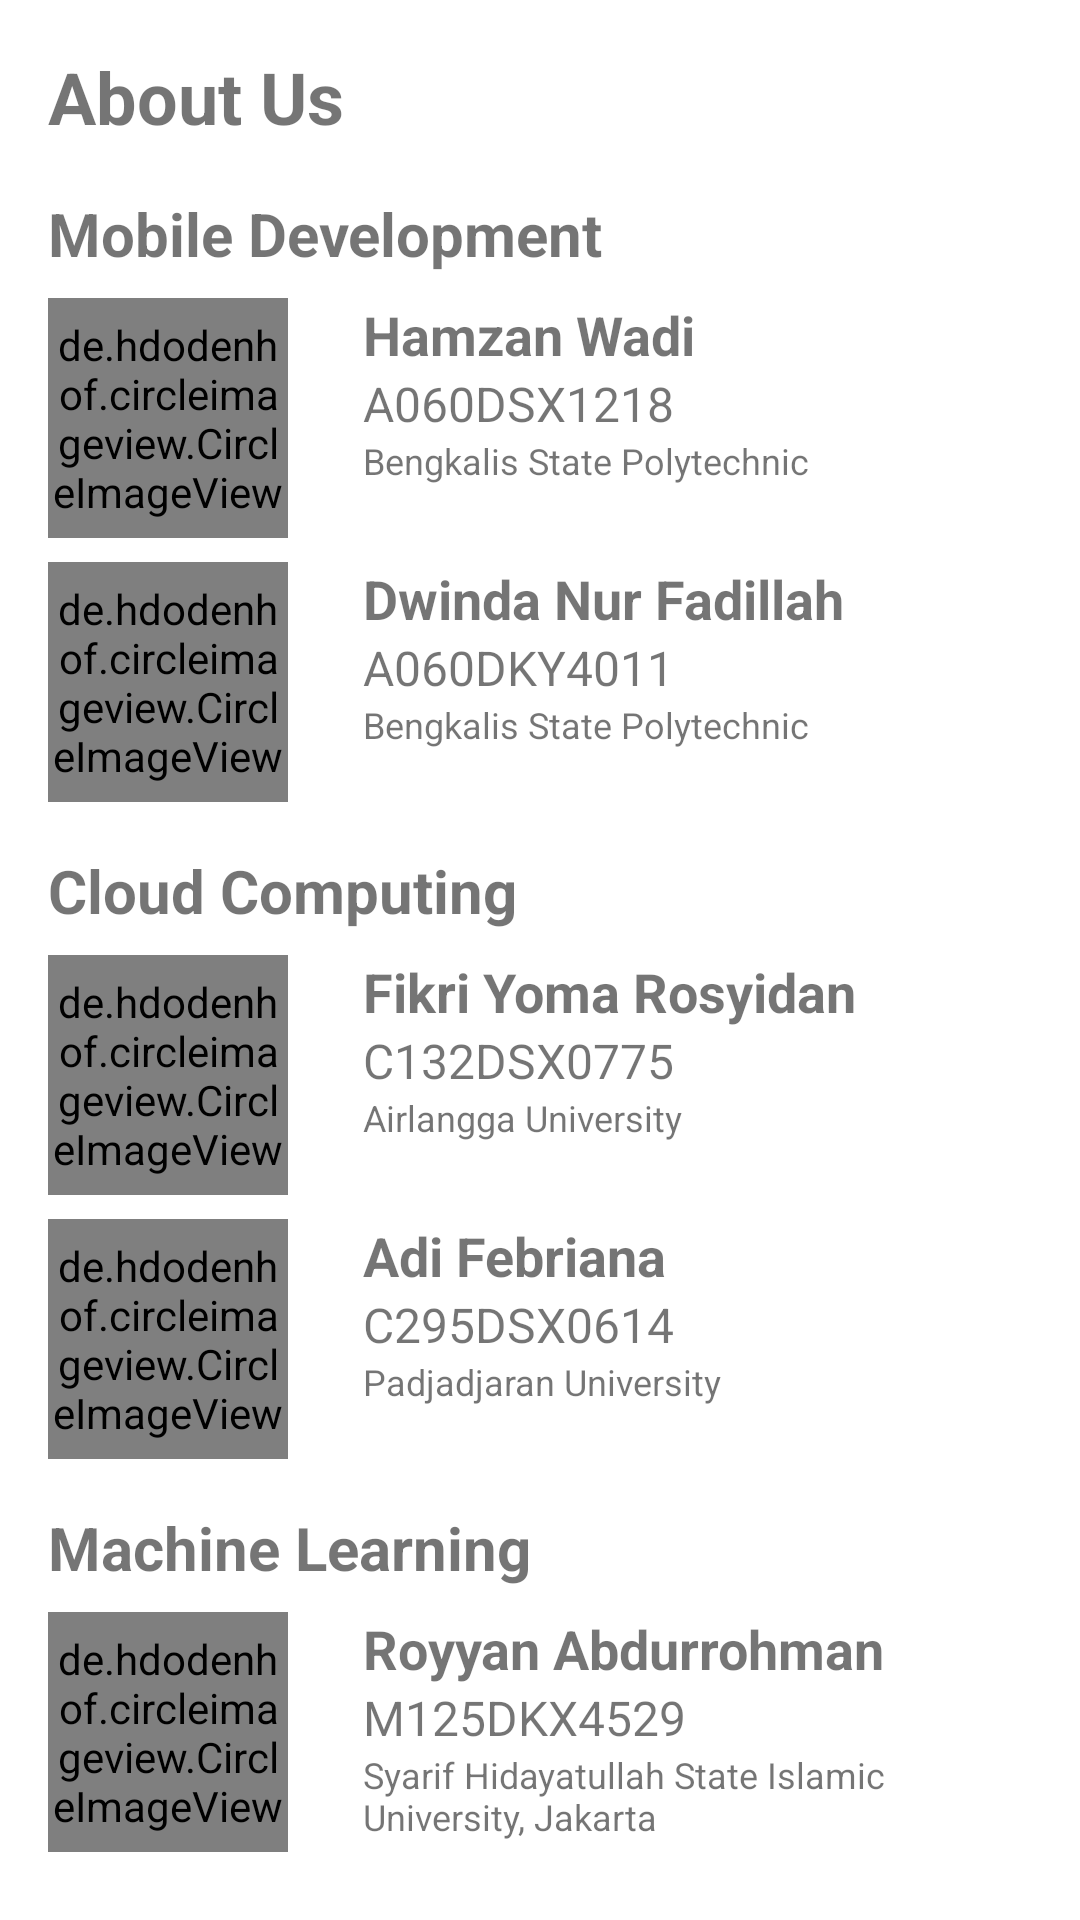

This screen was rendered from an Android layout file. Write that file and the resources it references.
<!-- AndroidManifest.xml: application theme Theme.Melathy -->
<!-- res/layout/activity_team.xml -->
<?xml version="1.0" encoding="utf-8"?>
<LinearLayout xmlns:android="http://schemas.android.com/apk/res/android"
    android:layout_width="match_parent"
    android:layout_height="match_parent"
    android:orientation="vertical"
    android:padding="16dp">

    <TextView
        android:id="@+id/titleTextView"
        android:layout_width="match_parent"
        android:layout_height="wrap_content"
        android:text="About Us"
        android:textSize="24sp"
        android:textStyle="bold" />

    <TextView
        android:id="@+id/devTeamTextView"
        android:layout_width="match_parent"
        android:layout_height="wrap_content"
        android:layout_marginTop="16dp"
        android:text="Mobile Development"
        android:textSize="20sp"
        android:textStyle="bold" />

    <LinearLayout
        android:layout_width="match_parent"
        android:layout_height="wrap_content"
        android:orientation="horizontal"
        android:layout_marginTop="8dp">

        <de.hdodenhof.circleimageview.CircleImageView
            android:layout_width="80dp"
            android:layout_height="80dp"
            android:src="@drawable/hamzan"
            android:scaleType="centerCrop" />

        <LinearLayout
            android:layout_width="wrap_content"
            android:layout_height="wrap_content"
            android:orientation="vertical"
            android:layout_marginStart="25dp">

            <TextView
                android:layout_width="wrap_content"
                android:layout_height="wrap_content"
                android:text="Hamzan Wadi"
                android:textSize="18sp"
                android:textStyle="bold" />

            <TextView
                android:layout_width="wrap_content"
                android:layout_height="wrap_content"
                android:text="A060DSX1218"
                android:textSize="16sp" />

            <TextView
                android:layout_width="wrap_content"
                android:layout_height="wrap_content"
                android:text="Bengkalis State Polytechnic"
                android:textSize="12sp" />

        </LinearLayout>

    </LinearLayout>

    <LinearLayout
        android:layout_width="match_parent"
        android:layout_height="wrap_content"
        android:orientation="horizontal"
        android:layout_marginTop="8dp">

        <de.hdodenhof.circleimageview.CircleImageView
            android:layout_width="80dp"
            android:layout_height="80dp"
            android:src="@drawable/dwinda"
            android:scaleType="centerCrop" />

        <LinearLayout
            android:layout_width="wrap_content"
            android:layout_height="wrap_content"
            android:orientation="vertical"
            android:layout_marginStart="25dp">

            <TextView
                android:layout_width="wrap_content"
                android:layout_height="wrap_content"
                android:text="Dwinda Nur Fadillah"
                android:textSize="18sp"
                android:textStyle="bold" />

            <TextView
                android:layout_width="wrap_content"
                android:layout_height="wrap_content"
                android:text="A060DKY4011"
                android:textSize="16sp" />

            <TextView
                android:layout_width="wrap_content"
                android:layout_height="wrap_content"
                android:text="Bengkalis State Polytechnic"
                android:textSize="12sp" />

        </LinearLayout>

    </LinearLayout>

    <TextView
        android:layout_width="match_parent"
        android:layout_height="wrap_content"
        android:layout_marginTop="16dp"
        android:text="Cloud Computing"
        android:textSize="20sp"
        android:textStyle="bold" />

    <LinearLayout
        android:layout_width="match_parent"
        android:layout_height="wrap_content"
        android:orientation="horizontal"
        android:layout_marginTop="8dp">

        <de.hdodenhof.circleimageview.CircleImageView
            android:layout_width="80dp"
            android:layout_height="80dp"
            android:src="@drawable/fikri"
            android:scaleType="centerCrop" />

        <LinearLayout
            android:layout_width="wrap_content"
            android:layout_height="wrap_content"
            android:orientation="vertical"
            android:layout_marginStart="25dp">

            <TextView
                android:layout_width="wrap_content"
                android:layout_height="wrap_content"
                android:text="Fikri Yoma Rosyidan"
                android:textSize="18sp"
                android:textStyle="bold" />

            <TextView
                android:layout_width="wrap_content"
                android:layout_height="wrap_content"
                android:text="C132DSX0775"
                android:textSize="16sp" />
            <TextView
                android:layout_width="wrap_content"
                android:layout_height="wrap_content"
                android:text="Airlangga University"
                android:textSize="12sp" />

        </LinearLayout>

    </LinearLayout>

    <LinearLayout
        android:layout_width="match_parent"
        android:layout_height="wrap_content"
        android:orientation="horizontal"
        android:layout_marginTop="8dp">

        <de.hdodenhof.circleimageview.CircleImageView
            android:layout_width="80dp"
            android:layout_height="80dp"
            android:src="@drawable/adi"
            android:scaleType="centerCrop" />

        <LinearLayout
            android:layout_width="wrap_content"
            android:layout_height="wrap_content"
            android:orientation="vertical"
            android:layout_marginStart="25dp">

            <TextView
                android:layout_width="wrap_content"
                android:layout_height="wrap_content"
                android:text="Adi Febriana"
                android:textSize="18sp"
                android:textStyle="bold" />

            <TextView
                android:layout_width="wrap_content"
                android:layout_height="wrap_content"
                android:text="C295DSX0614"
                android:textSize="16sp" />

            <TextView
                android:layout_width="wrap_content"
                android:layout_height="wrap_content"
                android:text="Padjadjaran University"
                android:textSize="12sp" />

        </LinearLayout>

    </LinearLayout>

    <TextView
        android:layout_width="match_parent"
        android:layout_height="wrap_content"
        android:layout_marginTop="16dp"
        android:text="Machine Learning"
        android:textSize="20sp"
        android:textStyle="bold" />

    <LinearLayout
        android:layout_width="match_parent"
        android:layout_height="wrap_content"
        android:orientation="horizontal"
        android:layout_marginTop="8dp">

        <de.hdodenhof.circleimageview.CircleImageView
            android:layout_width="80dp"
            android:layout_height="80dp"
            android:src="@drawable/royyan"
            android:scaleType="centerCrop" />

        <LinearLayout
            android:layout_width="wrap_content"
            android:layout_height="wrap_content"
            android:orientation="vertical"
            android:layout_marginStart="25dp">

            <TextView
                android:layout_width="wrap_content"
                android:layout_height="wrap_content"
                android:text="Royyan Abdurrohman"
                android:textSize="18sp"
                android:textStyle="bold" />

            <TextView
                android:layout_width="wrap_content"
                android:layout_height="wrap_content"
                android:text="M125DKX4529"
                android:textSize="16sp" />

            <TextView
                android:layout_width="wrap_content"
                android:layout_height="wrap_content"
                android:text="Syarif Hidayatullah State Islamic University, Jakarta"
                android:textSize="12sp" />

        </LinearLayout>

    </LinearLayout>

    <LinearLayout
        android:layout_width="match_parent"
        android:layout_height="wrap_content"
        android:orientation="horizontal"
        android:layout_marginTop="8dp">

        <de.hdodenhof.circleimageview.CircleImageView
            android:layout_width="80dp"
            android:layout_height="80dp"
            android:src="@drawable/usman"
            android:scaleType="centerCrop" />

        <LinearLayout
            android:layout_width="wrap_content"
            android:layout_height="wrap_content"
            android:orientation="vertical"
            android:layout_marginStart="25dp">

            <TextView
                android:layout_width="wrap_content"
                android:layout_height="wrap_content"
                android:text="Usman Rivai Sukmana"
                android:textSize="18sp"
                android:textStyle="bold" />

            <TextView
                android:layout_width="wrap_content"
                android:layout_height="wrap_content"
                android:text="M295DSX2311"
                android:textSize="16sp" />

            <TextView
                android:layout_width="wrap_content"
                android:layout_height="wrap_content"
                android:text="Padjadjaran University"
                android:textSize="12sp" />

        </LinearLayout>

    </LinearLayout>

</LinearLayout>
<!-- resources referenced by this layout -->
<resources>
  <!-- drawable adi: jpeg bitmap (drawable, 342616 bytes) -->
  <!-- drawable dwinda: jpg bitmap (drawable, 1018291 bytes) -->
  <!-- drawable fikri: jpeg bitmap (drawable, 288203 bytes) -->
  <!-- drawable hamzan: jpg bitmap (drawable, 169182 bytes) -->
  <!-- drawable royyan: jpg bitmap (drawable, 450686 bytes) -->
  <!-- drawable usman: jpeg bitmap (drawable, 231517 bytes) -->
  <style name="Theme.Melathy" parent="Theme.MaterialComponents.DayNight.NoActionBar">
          
          <item name="colorPrimary">@color/teal_700</item>
          <item name="colorPrimaryVariant">@color/teal_700</item>
          <item name="colorOnPrimary">@color/white</item>
          
          <item name="colorSecondary">@color/teal_200</item>
          <item name="colorSecondaryVariant">@color/teal_700</item>
          <item name="colorOnSecondary">@color/black</item>
          
          <item name="android:statusBarColor">?attr/colorPrimaryVariant</item>
          
      </style>
  <color name="teal_700">#39884F</color>
  <color name="white">#FFFFFFFF</color>
  <color name="teal_200">#47AB61</color>
  <color name="black">#FF000000</color>
</resources>
